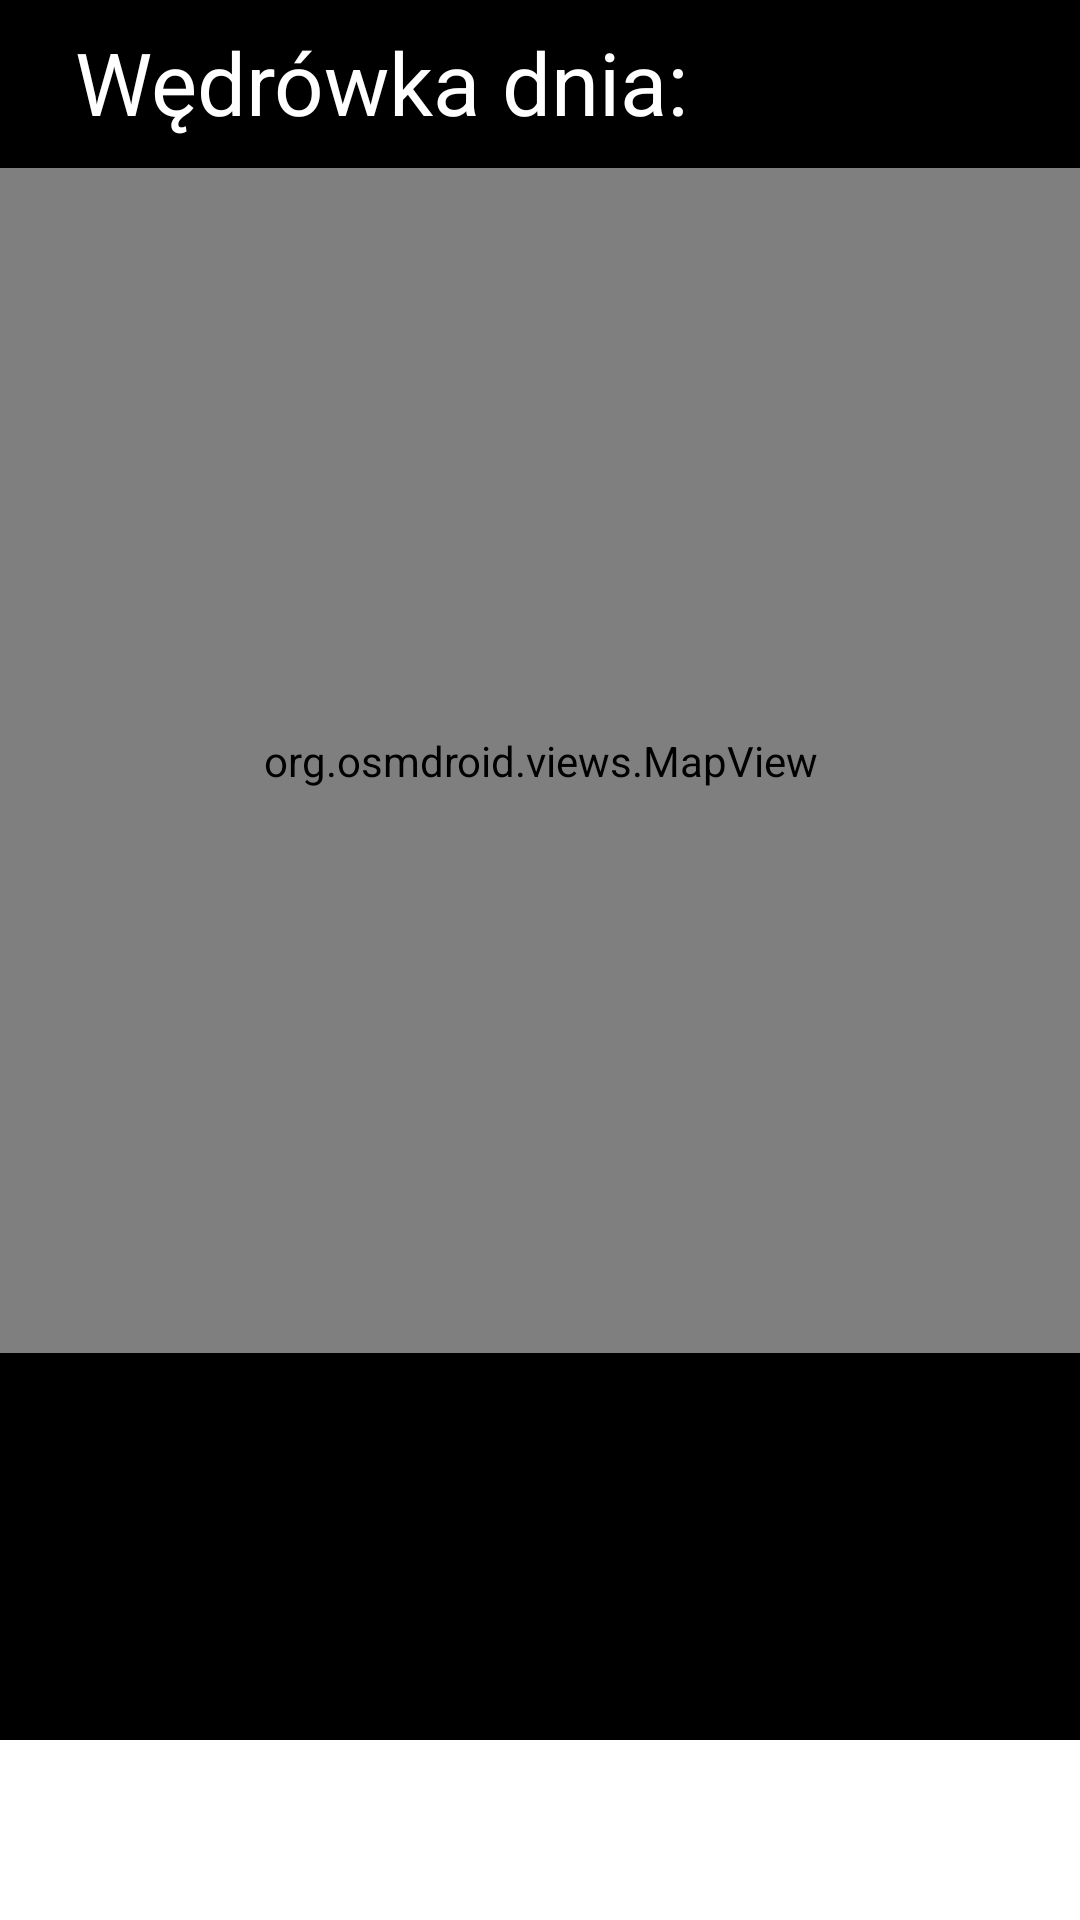

Layout XML and referenced resources for this Android screen:
<!-- AndroidManifest.xml: application theme Theme.AppCompat.Light.NoActionBar -->
<!-- res/layout/activity_main_dark.xml -->
<?xml version="1.0" encoding="utf-8"?>
<androidx.constraintlayout.widget.ConstraintLayout xmlns:android="http://schemas.android.com/apk/res/android"
    xmlns:app="http://schemas.android.com/apk/res-auto"
    xmlns:tools="http://schemas.android.com/tools"
    android:id="@+id/main"
    android:layout_width="match_parent"
    android:layout_height="match_parent"
    tools:context=".MainActivity"
    android:orientation="vertical"
    android:background="@color/b_dark">

    <androidx.appcompat.widget.Toolbar
        android:id="@+id/toolbar"
        android:layout_width="match_parent"
        android:layout_height="56dp"
        android:background="@color/b_dark"
        app:title=" "
        app:titleTextColor="@android:color/black"
        app:layout_constraintBottom_toBottomOf="parent"
        app:layout_constraintEnd_toEndOf="parent"
        app:layout_constraintHorizontal_bias="0"
        app:layout_constraintStart_toStartOf="parent"
        app:layout_constraintTop_toTopOf="parent"
        app:layout_constraintVertical_bias="0">

        <TextView
            android:id="@+id/date"
            android:layout_width="313dp"
            android:layout_height="40dp"
            android:text="@string/dzien"
            android:textColor="@color/t_dark"
            android:textSize="29sp"/>

    </androidx.appcompat.widget.Toolbar>

    <org.osmdroid.views.MapView
        android:id="@+id/map"
        android:layout_width="395dp"
        android:layout_height="395dp"
        app:layout_constraintEnd_toEndOf="parent"
        app:layout_constraintStart_toStartOf="parent"
        app:layout_constraintTop_toBottomOf="@+id/toolbar"/>

    <ViewSwitcher
        android:id="@+id/stats_switcher"
        android:layout_width="match_parent"
        android:layout_height="0dp"
        app:layout_constraintTop_toBottomOf="@id/map"
        app:layout_constraintBottom_toTopOf="@id/bottomNav"
        app:layout_constraintStart_toStartOf="parent"
        app:layout_constraintEnd_toEndOf="parent" />

    <com.google.android.material.bottomnavigation.BottomNavigationView
        android:id="@+id/bottomNav"
        android:layout_width="0dp"
        android:layout_height="60dp"
        android:background="#FFFFFF"
        app:menu="@menu/bottom_menu"
        app:itemIconTint="@color/white"
        app:itemTextColor="@color/white"
        app:itemIconSize="32dp"
        app:labelVisibilityMode="labeled"
        app:layout_constraintBottom_toBottomOf="parent"
        app:layout_constraintStart_toStartOf="parent"
        app:layout_constraintEnd_toEndOf="parent" />

</androidx.constraintlayout.widget.ConstraintLayout>
<!-- resources referenced by this layout -->
<resources>
  <color name="b_dark">#FF000000</color>
  <color name="t_dark">#FFFFFFFF</color>
  <color name="white">#FFFFFFFF</color>
  <string name="dzien">Wędrówka dnia: </string>
</resources>
